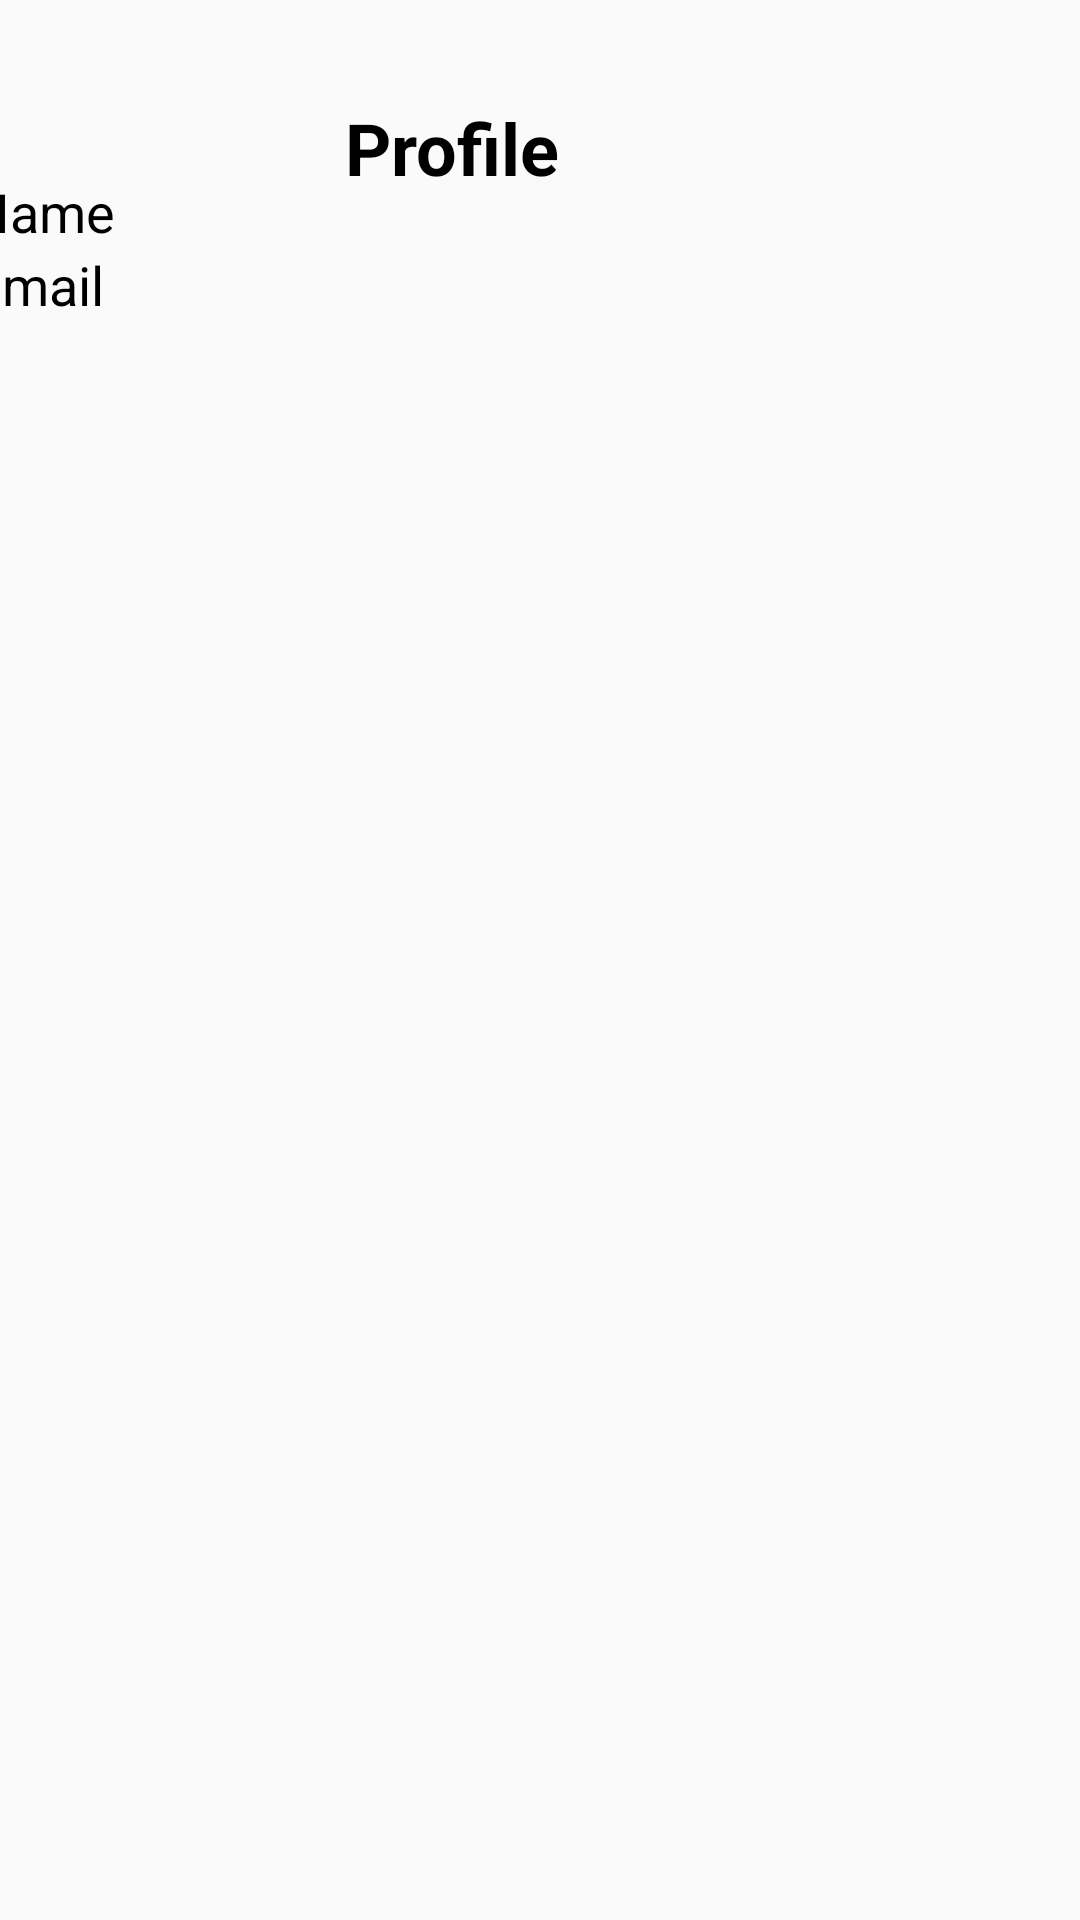

The Android layout XML behind this screen, and the referenced resources:
<!-- AndroidManifest.xml: application theme Theme.AppointmentBooking -->
<!-- res/layout/activity_profile.xml -->
<?xml version="1.0" encoding="utf-8"?>
<androidx.constraintlayout.widget.ConstraintLayout xmlns:android="http://schemas.android.com/apk/res/android"
    xmlns:app="http://schemas.android.com/apk/res-auto"
    xmlns:tools="http://schemas.android.com/tools"
    android:layout_width="match_parent"
    android:layout_height="match_parent"
    tools:context=".Profile">

    <TextView
        android:id="@+id/textView2"
        android:layout_width="wrap_content"
        android:layout_height="wrap_content"
        android:layout_marginStart="147dp"
        android:layout_marginTop="33dp"
        android:layout_marginEnd="206dp"
        android:text="Profile"
        android:textColor="#000000"
        android:textSize="24sp"
        android:textStyle="bold"
        app:layout_constraintEnd_toEndOf="parent"
        app:layout_constraintStart_toStartOf="parent"
        app:layout_constraintTop_toTopOf="parent" />

    <TableLayout
        android:layout_width="380dp"
        android:layout_height="589dp"
        app:layout_constraintBottom_toBottomOf="parent"
        app:layout_constraintEnd_toEndOf="parent"
        app:layout_constraintStart_toStartOf="parent"
        app:layout_constraintTop_toBottomOf="@+id/textView2">

        <TableRow
            android:layout_width="match_parent"
            android:layout_height="match_parent">

            <TextView
                android:id="@+id/textView3"
                android:layout_width="56dp"
                android:layout_height="match_parent"
                android:text="Name"
                android:textColor="#000000"
                android:textSize="18sp" />

            <TextView
                android:id="@+id/profName"
                android:layout_width="match_parent"
                android:layout_height="match_parent"
                android:textColor="#000000"
                android:textSize="18sp" />
        </TableRow>

        <TableRow
            android:layout_width="match_parent"
            android:layout_height="match_parent">

            <TextView
                android:id="@+id/textView5"
                android:layout_width="56dp"
                android:layout_height="match_parent"
                android:text="Email"
                android:textColor="#000000"
                android:textSize="18sp" />

            <TextView
                android:id="@+id/profEmail"
                android:layout_width="match_parent"
                android:layout_height="match_parent"
                android:textColor="#000000"
                android:textSize="18sp" />
        </TableRow>

        <TableRow
            android:layout_width="match_parent"
            android:layout_height="match_parent">

            <TextView
                android:id="@+id/oProfkey"
                android:layout_width="wrap_content"
                android:layout_height="wrap_content"
                android:textColor="#000000"
                android:textSize="18sp" />

            <TextView
                android:id="@+id/oProfVal"
                android:layout_width="wrap_content"
                android:layout_height="wrap_content"
                android:textColor="#000000"
                android:textSize="18sp" />
        </TableRow>

    </TableLayout>
</androidx.constraintlayout.widget.ConstraintLayout>
<!-- resources referenced by this layout -->
<resources>
  <style name="Theme.AppointmentBooking" parent="Theme.AppCompat.DayNight.DarkActionBar">
          
          <item name="colorPrimary">@color/purple_500</item>
          <item name="colorPrimaryVariant">@color/purple_700</item>
          <item name="colorOnPrimary">@color/white</item>
          
          <item name="colorSecondary">@color/teal_200</item>
          <item name="colorSecondaryVariant">@color/teal_700</item>
          <item name="colorOnSecondary">@color/black</item>
          
          <item name="android:statusBarColor" tools:targetApi="l">?attr/colorPrimaryVariant</item>
          
      </style>
  <!-- not gathered from this repository: default colours our renderer supplied (Android Studio template values) -->
  <color name="purple_500">#FF6200EE</color>
  <color name="purple_700">#FF3700B3</color>
  <color name="teal_200">#FF03DAC5</color>
  <color name="teal_700">#FF018786</color>
  <color name="black">#FF000000</color>
  <color name="white">#FFFFFFFF</color>
</resources>
